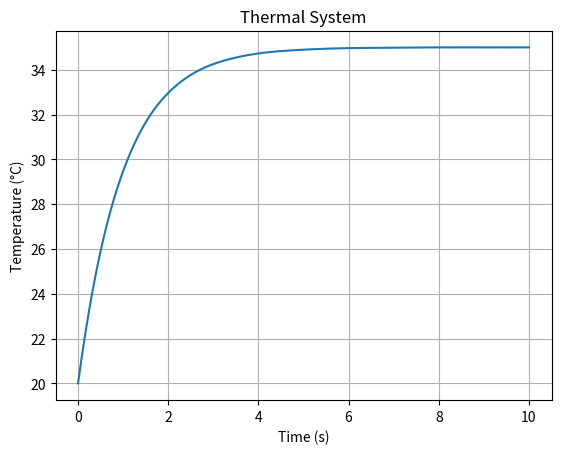

Python code for this plot:
import numpy as np
from scipy.integrate import solve_ivp
import matplotlib.pyplot as plt

def thermal_system(t, T, C, R, T_ambient, Q):
    dT_dt = (Q(t) - (T - T_ambient) / R) / C
    return dT_dt

C, R = 1.0, 1.0
T_ambient = 25.0  # 環境溫度
Q = lambda t: 10.0  # 恒定加熱功率

y0 = [20.0]  # 初始溫度
t_span = (0, 10)
t_eval = np.linspace(0, 10, 500)
sol = solve_ivp(thermal_system, t_span, y0, args=(C, R, T_ambient, Q), t_eval=t_eval)

plt.plot(sol.t, sol.y[0])
plt.xlabel("Time (s)")
plt.ylabel("Temperature (°C)")
plt.title("Thermal System")
plt.grid()
plt.show()
